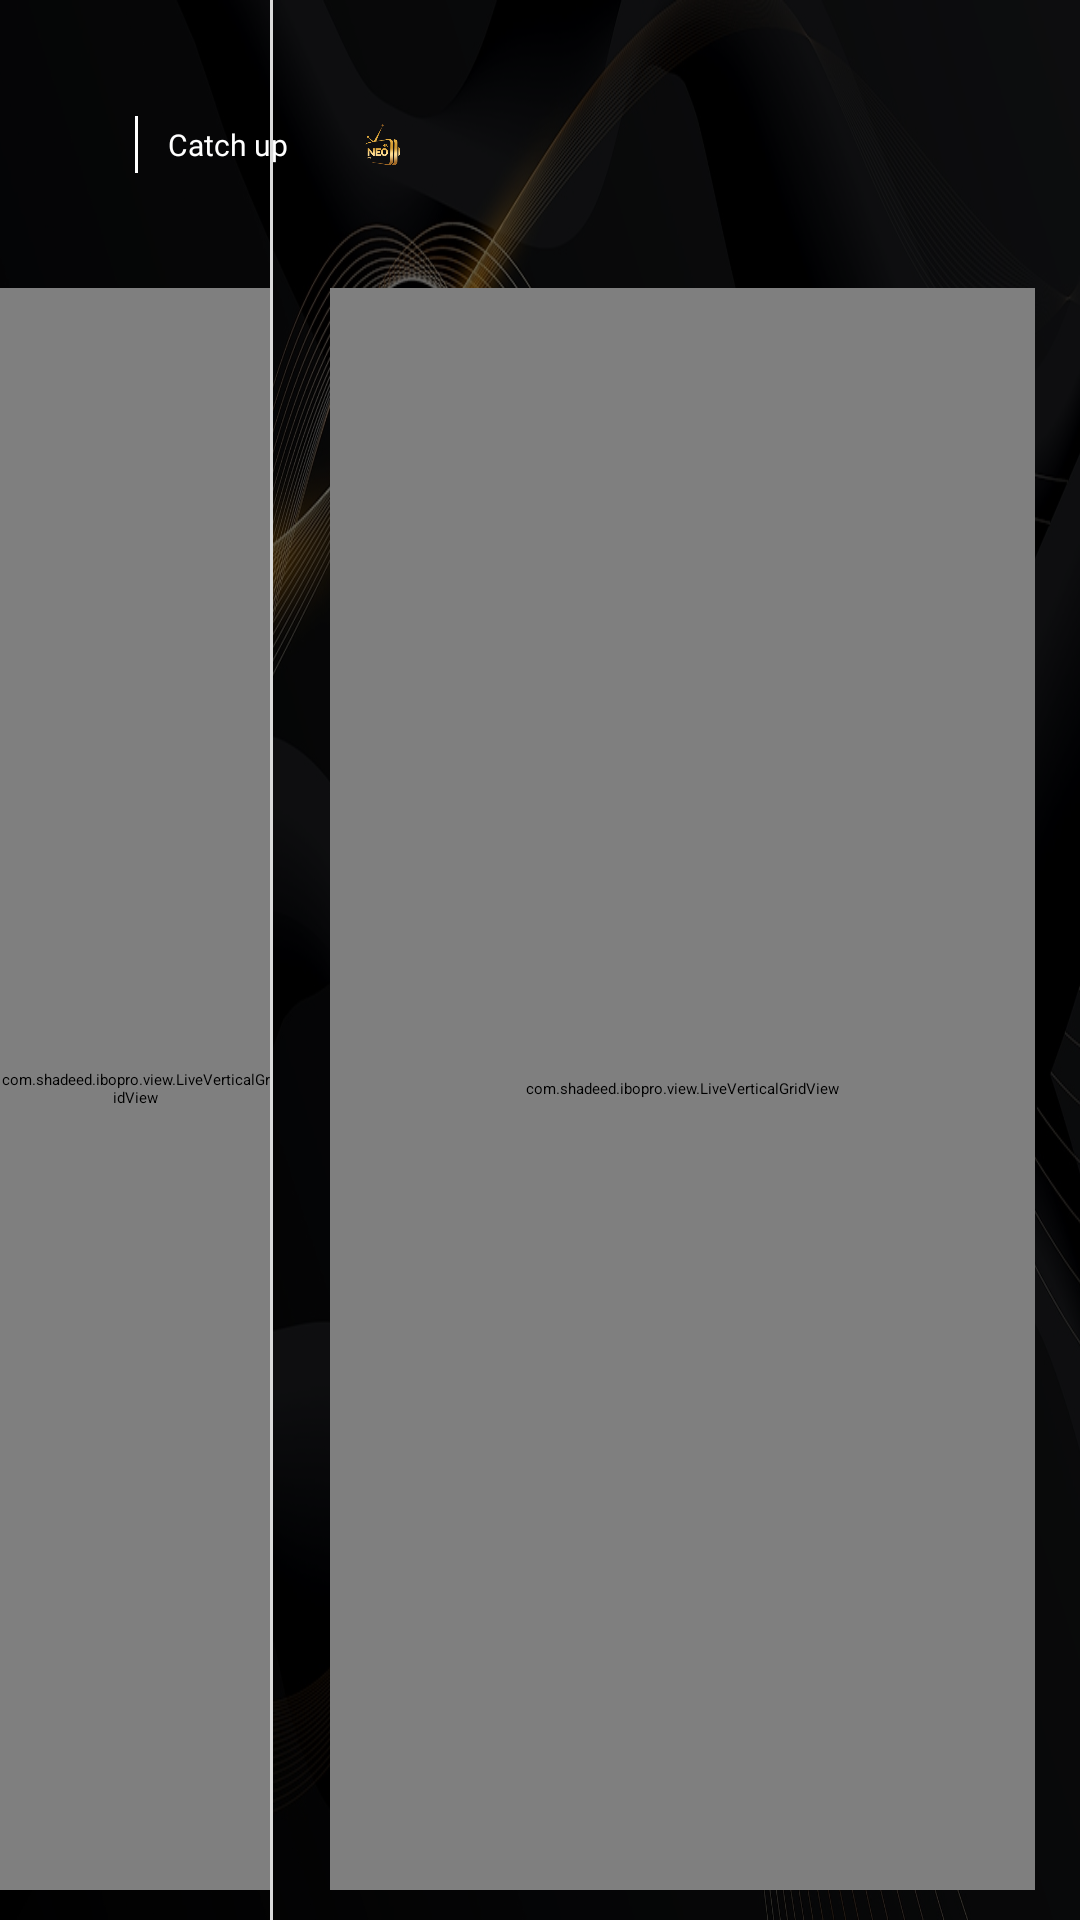

Produce the Android XML layout that renders to this screen, including the resource entries it uses.
<!-- AndroidManifest.xml: activity theme AppTheme.NoActionBar -->
<!-- res/layout/activity_catch_up.xml -->
<?xml version="1.0" encoding="utf-8"?>
<androidx.constraintlayout.widget.ConstraintLayout android:id="@id/fullContainer" android:background="@drawable/shadeed" android:layout_width="match_parent" android:layout_height="match_parent"
  xmlns:android="http://schemas.android.com/apk/res/android" xmlns:app="http://schemas.android.com/apk/res-auto">
    <ImageView android:id="@id/image_bg" android:background="@color/black_50" android:layout_width="match_parent" android:layout_height="match_parent" />
    <androidx.constraintlayout.widget.Guideline android:orientation="vertical" android:id="@id/guideline1" android:layout_width="wrap_content" android:layout_height="wrap_content" app:layout_constraintGuide_percent="0.25" />
    <androidx.constraintlayout.widget.Guideline android:orientation="horizontal" android:id="@id/guideline2" android:layout_width="wrap_content" android:layout_height="wrap_content" app:layout_constraintGuide_percent="0.15" />
    <ImageButton android:id="@id/image_back" android:background="@drawable/circle_bg" android:padding="@dimen/_7sdp" android:focusable="true" android:nextFocusRight="@id/epg_list" android:nextFocusDown="@id/date_list" android:clickable="true" android:layout_width="@dimen/_25sdp" android:layout_height="@dimen/_25sdp" android:src="@drawable/image_back_icon" android:scaleType="fitCenter" android:layout_marginStart="@dimen/_15sdp" app:layout_constraintBottom_toBottomOf="@id/channel_image" app:layout_constraintStart_toStartOf="parent" app:layout_constraintTop_toTopOf="@id/channel_image" />
    <View android:id="@id/view" android:background="@color/white" android:layout_width="1.0sp" android:layout_height="0.0sp" android:layout_marginTop="@dimen/_3sdp" android:layout_marginBottom="@dimen/_3sdp" android:layout_marginStart="@dimen/_5sdp" app:layout_constraintBottom_toBottomOf="@id/image_back" app:layout_constraintStart_toEndOf="@id/image_back" app:layout_constraintTop_toTopOf="@id/image_back" />
    <TextView android:textSize="@dimen/_10sdp" android:textColor="@color/white" android:gravity="center_vertical" android:id="@id/txt_catch" android:layout_width="wrap_content" android:layout_height="0.0sp" android:text="@string/catch_up" android:fontFamily="@font/roboto_light_aw3r" android:layout_marginStart="@dimen/_10sdp" app:layout_constraintBottom_toBottomOf="@id/view" app:layout_constraintStart_toEndOf="@id/view" app:layout_constraintTop_toTopOf="@id/view" />
    <ImageView android:id="@id/channel_image" android:layout_width="@dimen/_25sdp" android:layout_height="@dimen/_25sdp" android:src="@drawable/home_logo" android:layout_marginStart="@dimen/_25sdp" app:layout_constraintBottom_toBottomOf="@id/guideline2" app:layout_constraintStart_toStartOf="@id/guideline1" app:layout_constraintTop_toTopOf="parent" />
    <TextView android:textSize="@dimen/_12sdp" android:textColor="@color/white" android:id="@id/channel_name" android:layout_width="wrap_content" android:layout_height="wrap_content" android:fontFamily="@font/roboto_light_aw3r" android:layout_marginStart="@dimen/_10sdp" app:layout_constraintBottom_toBottomOf="@id/channel_image" app:layout_constraintStart_toEndOf="@id/channel_image" app:layout_constraintTop_toTopOf="@id/channel_image" />
    <View android:id="@id/view1" android:background="@color/gray" android:layout_width="1.0sp" android:layout_height="match_parent" app:layout_constraintStart_toStartOf="@id/guideline1" />
    <com.shadeed.ibopro.view.LiveVerticalGridView android:id="@id/date_list" android:nextFocusRight="@id/epg_list" android:nextFocusUp="@id/image_back" android:nextFocusDown="@id/date_list" android:layout_width="0.0sp" android:layout_height="0.0sp" android:layout_marginBottom="@dimen/_10sdp" app:layout_constraintBottom_toBottomOf="parent" app:layout_constraintEnd_toStartOf="@id/view1" app:layout_constraintStart_toStartOf="parent" app:layout_constraintTop_toTopOf="@id/guideline2" />
    <com.shadeed.ibopro.view.LiveVerticalGridView android:id="@id/epg_list" android:nextFocusLeft="@id/date_list" android:nextFocusUp="@id/image_back" android:layout_width="0.0sp" android:layout_height="0.0sp" android:layout_marginBottom="@dimen/_10sdp" android:layout_marginStart="@dimen/_20sdp" android:layout_marginEnd="@dimen/_15sdp" app:layout_constraintBottom_toBottomOf="parent" app:layout_constraintEnd_toEndOf="parent" app:layout_constraintStart_toStartOf="@id/guideline1" app:layout_constraintTop_toTopOf="@id/guideline2" />
    <ProgressBar android:layout_gravity="center" android:id="@id/progress_bar" android:visibility="gone" android:layout_width="@dimen/_25sdp" android:layout_height="@dimen/_25sdp" android:indeterminate="true" android:layout_centerInParent="true" android:indeterminateTint="@color/original_color" android:indeterminateTintMode="src_atop" app:layout_constraintBottom_toBottomOf="parent" app:layout_constraintEnd_toEndOf="parent" app:layout_constraintStart_toStartOf="parent" app:layout_constraintTop_toTopOf="parent" />
</androidx.constraintlayout.widget.ConstraintLayout>
<!-- resources referenced by this layout -->
<resources>
  <color name="black_50">#99000000</color>
  <color name="gray">#dadada</color>
  <color name="original_color">#028bf8</color>
  <color name="white">#ffffff</color>
  <dimen name="_10sdp">10.0dp</dimen>
  <dimen name="_12sdp">12.0dp</dimen>
  <dimen name="_15sdp">15.0dp</dimen>
  <dimen name="_20sdp">20.0dp</dimen>
  <dimen name="_25sdp">25.0dp</dimen>
  <dimen name="_3sdp">3.0dp</dimen>
  <dimen name="_5sdp">5.0dp</dimen>
  <dimen name="_7sdp">7.0dp</dimen>
  <!-- drawable home_logo: png bitmap (drawable, 8483 bytes) -->
  <!-- drawable shadeed: jpg bitmap (drawable, 567407 bytes) -->
  <string name="catch_up">Catch up</string>
</resources>
